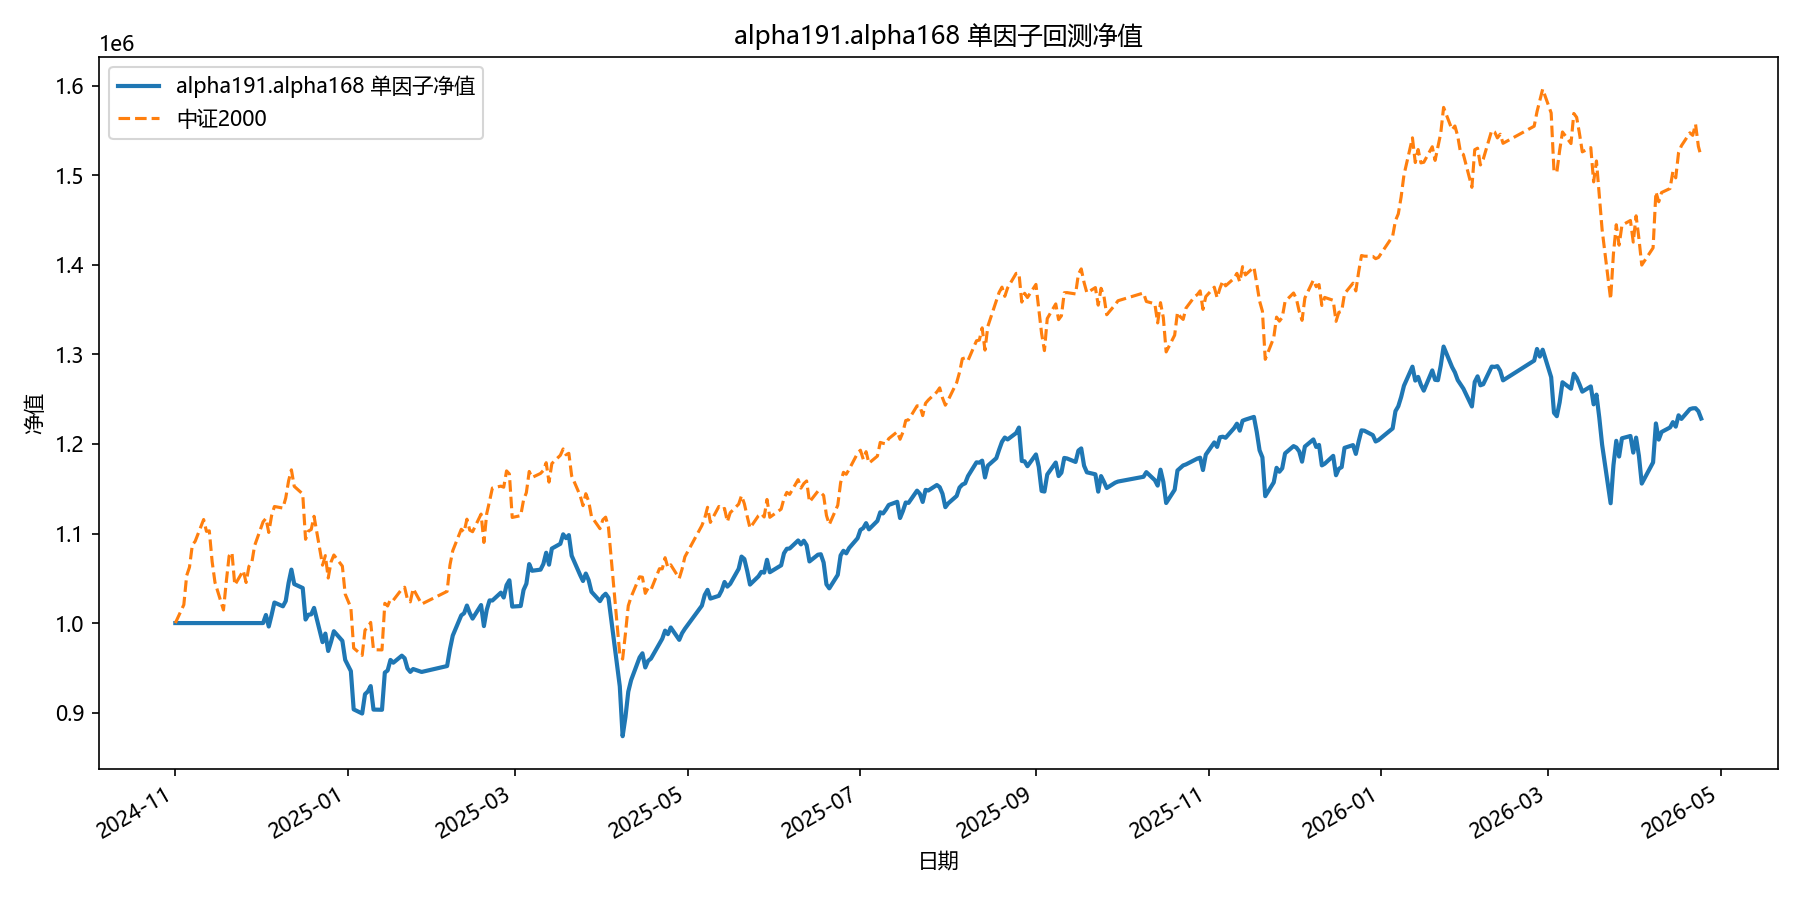

Data behind this chart, as committed beside it:
date, equity
2024-11-01, 1000000
2024-11-04, 1000000
2024-11-05, 1000000
2024-11-06, 1000000
2024-11-07, 1000000
2024-11-08, 1000000
2024-11-11, 1000000
2024-11-12, 1000000
2024-11-13, 1000000
2024-11-14, 1000000
2024-11-15, 1000000
2024-11-18, 1000000
2024-11-19, 1000000
2024-11-20, 1000000
2024-11-21, 1000000
2024-11-22, 1000000
2024-11-25, 1000000
2024-11-26, 1000000
2024-11-27, 1000000
2024-11-28, 1000000
2024-11-29, 1000000
2024-12-02, 1000000
2024-12-03, 1009033
2024-12-04, 996143
2024-12-05, 1008987
2024-12-06, 1022945
2024-12-09, 1018717
2024-12-10, 1024637
2024-12-11, 1044727
2024-12-12, 1059682
2024-12-13, 1043577
2024-12-16, 1039139
2024-12-17, 1003929
2024-12-18, 1009322
2024-12-19, 1009718
2024-12-20, 1016947
2024-12-23, 978686
2024-12-24, 988265
2024-12-25, 968820
2024-12-26, 979096
2024-12-27, 990867
2024-12-30, 980157
2024-12-31, 958896
2025-01-02, 946362
2025-01-03, 903625
2025-01-06, 898973
2025-01-07, 920604
2025-01-08, 923577
2025-01-09, 929647
2025-01-10, 903381
2025-01-13, 903183
2025-01-14, 944693
2025-01-15, 947087
2025-01-16, 958799
2025-01-17, 955742
2025-01-20, 963582
2025-01-21, 960709
2025-01-22, 949397
2025-01-23, 945482
2025-01-24, 948676
... 299 more rows
